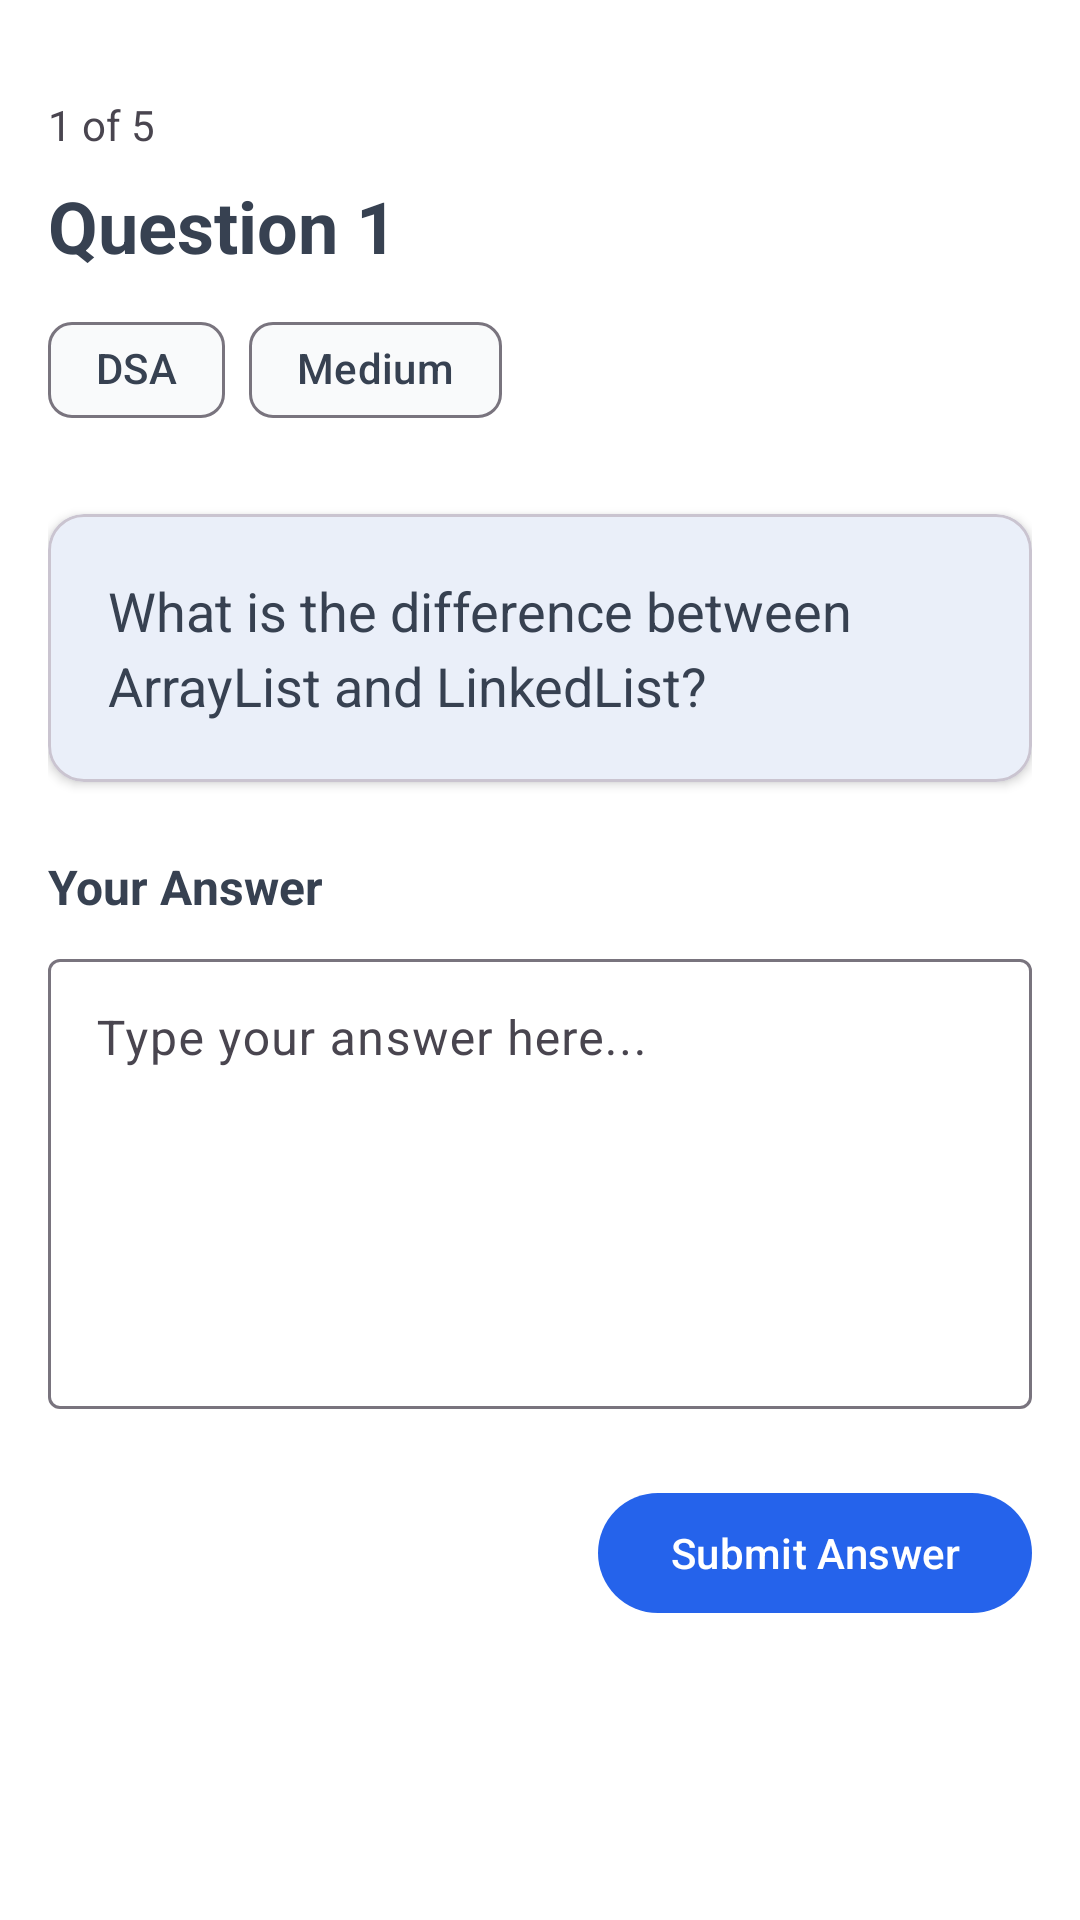

Here is an Android app screen rendered from its layout file. Give the layout XML and the strings, colors and styles it references.
<!-- AndroidManifest.xml: application theme Theme.MyApplication -->
<!-- res/layout/activity_interview.xml -->
<?xml version="1.0" encoding="utf-8"?>
<ScrollView xmlns:android="http://schemas.android.com/apk/res/android"
    xmlns:app="http://schemas.android.com/apk/res-auto"
    android:layout_width="match_parent"
    android:layout_height="match_parent"
    android:fillViewport="true"
    android:background="@color/background">

    <LinearLayout
        android:layout_width="match_parent"
        android:layout_height="wrap_content"
        android:orientation="vertical"
        android:padding="16dp">

        <com.google.android.material.progressindicator.LinearProgressIndicator
            android:id="@+id/progress_indicator"
            android:layout_width="match_parent"
            android:layout_height="wrap_content"
            android:indeterminate="false"
            android:max="5"
            android:progress="1"
            android:visibility="gone"/>

        <TextView
            android:id="@+id/tv_progress"
            android:layout_width="wrap_content"
            android:layout_height="wrap_content"
            android:layout_marginTop="16dp"
            android:text="1 of 5"
            android:textSize="14sp"
            android:textColor="?attr/colorOnSurfaceVariant"/>

        <TextView
            android:id="@+id/tv_question_number"
            android:layout_width="wrap_content"
            android:layout_height="wrap_content"
            android:layout_marginTop="8dp"
            android:text="Question 1"
            android:textSize="24sp"
            android:textStyle="bold"
            android:textColor="?attr/colorOnSurface"/>

        <LinearLayout
            android:layout_width="wrap_content"
            android:layout_height="wrap_content"
            android:layout_marginTop="8dp"
            android:orientation="horizontal">

            <com.google.android.material.chip.Chip
                android:id="@+id/tv_topic"
                style="@style/Widget.Material3.Chip.Assist"
                android:layout_width="wrap_content"
                android:layout_height="wrap_content"
                android:text="DSA"/>

            <com.google.android.material.chip.Chip
                android:id="@+id/tv_difficulty"
                style="@style/Widget.Material3.Chip.Assist"
                android:layout_width="wrap_content"
                android:layout_height="wrap_content"
                android:layout_marginStart="8dp"
                android:text="Medium"/>

        </LinearLayout>

        <com.google.android.material.card.MaterialCardView
            android:layout_width="match_parent"
            android:layout_height="wrap_content"
            android:layout_marginTop="24dp"
            app:cardElevation="2dp"
            app:cardCornerRadius="12dp">

            <TextView
                android:id="@+id/tv_question"
                android:layout_width="match_parent"
                android:layout_height="wrap_content"
                android:padding="20dp"
                android:text="What is the difference between ArrayList and LinkedList?"
                android:textSize="18sp"
                android:textColor="?attr/colorOnSurface"
                android:lineSpacingExtra="4dp"/>

        </com.google.android.material.card.MaterialCardView>

        <TextView
            android:layout_width="wrap_content"
            android:layout_height="wrap_content"
            android:layout_marginTop="24dp"
            android:text="Your Answer"
            android:textSize="16sp"
            android:textStyle="bold"
            android:textColor="?attr/colorOnSurface"/>

        <com.google.android.material.textfield.TextInputLayout
            android:layout_width="match_parent"
            android:layout_height="wrap_content"
            android:layout_marginTop="8dp"
            android:hint="Type your answer here..."
            style="@style/Widget.Material3.TextInputLayout.OutlinedBox">

            <com.google.android.material.textfield.TextInputEditText
                android:id="@+id/et_answer"
                android:layout_width="match_parent"
                android:layout_height="wrap_content"
                android:minHeight="150dp"
                android:gravity="top|start"
                android:inputType="textMultiLine|textCapSentences"/>

        </com.google.android.material.textfield.TextInputLayout>

        <LinearLayout
            android:layout_width="match_parent"
            android:layout_height="wrap_content"
            android:layout_marginTop="24dp"
            android:orientation="horizontal"
            android:gravity="end">

            <com.google.android.material.button.MaterialButton
                android:id="@+id/btn_submit"
                android:layout_width="wrap_content"
                android:layout_height="wrap_content"
                android:text="Submit Answer"
                android:textAllCaps="false"/>

            <com.google.android.material.button.MaterialButton
                android:id="@+id/btn_next"
                android:layout_width="wrap_content"
                android:layout_height="wrap_content"
                android:text="Next Question"
                android:textAllCaps="false"
                android:visibility="gone"/>

            <com.google.android.material.button.MaterialButton
                android:id="@+id/btn_finish"
                android:layout_width="wrap_content"
                android:layout_height="wrap_content"
                android:text="Finish Interview"
                android:textAllCaps="false"
                android:visibility="gone"/>

        </LinearLayout>

    </LinearLayout>

</ScrollView>
<!-- resources referenced by this layout -->
<resources>
  <color name="background">#FFFFFF</color>
  <style name="Theme.MyApplication" parent="Base.Theme.MyApplication" />
  <style name="Base.Theme.MyApplication" parent="Theme.Material3.Light.NoActionBar">
          
          <item name="colorPrimary">@color/primary</item>
          <item name="colorPrimaryVariant">@color/primary_dark</item>
          <item name="colorOnPrimary">@color/on_primary</item>
          <item name="colorPrimaryContainer">@color/primary_container</item>
          
          
          <item name="colorSecondary">@color/secondary</item>
          <item name="colorSecondaryVariant">@color/secondary_dark</item>
          <item name="colorOnSecondary">@color/on_secondary</item>
          <item name="colorSecondaryContainer">@color/secondary_container</item>
          
          
          <item name="colorTertiary">@color/tertiary</item>
          <item name="colorTertiaryContainer">@color/tertiary_container</item>
          
          
          <item name="android:colorBackground">@color/background</item>
          <item name="colorSurface">@color/surface</item>
          <item name="colorSurfaceVariant">@color/surface_variant</item>
          <item name="colorOnBackground">@color/on_background</item>
          <item name="colorOnSurface">@color/on_surface</item>
          
          
          <item name="colorError">@color/error</item>
          
          
          <item name="android:statusBarColor">@color/background</item>
          <item name="android:windowLightStatusBar">true</item>
          
          
          <item name="android:navigationBarColor">@color/background</item>
          <item name="android:windowLightNavigationBar">true</item>
          
          
          <item name="shapeAppearanceSmallComponent">@style/ShapeAppearance.App.SmallComponent</item>
          <item name="shapeAppearanceMediumComponent">@style/ShapeAppearance.App.MediumComponent</item>
          <item name="shapeAppearanceLargeComponent">@style/ShapeAppearance.App.LargeComponent</item>
      </style>
  <color name="primary">#2563EB</color>
  <color name="primary_dark">#1E40AF</color>
  <color name="on_primary">#FFFFFF</color>
  <color name="primary_container">#DBEAFE</color>
  <color name="secondary">#7C3AED</color>
  <color name="secondary_dark">#6D28D9</color>
  <color name="on_secondary">#FFFFFF</color>
  <color name="secondary_container">#EDE9FE</color>
  <color name="tertiary">#059669</color>
  <color name="tertiary_container">#D1FAE5</color>
  <color name="surface">#F9FAFB</color>
  <color name="surface_variant">#F3F4F6</color>
  <color name="on_background">#111827</color>
  <color name="on_surface">#374151</color>
  <color name="error">#EF4444</color>
  <style name="ShapeAppearance.App.SmallComponent" parent="ShapeAppearance.Material3.SmallComponent">
          <item name="cornerFamily">rounded</item>
          <item name="cornerSize">8dp</item>
      </style>
  <style name="ShapeAppearance.App.MediumComponent" parent="ShapeAppearance.Material3.MediumComponent">
          <item name="cornerFamily">rounded</item>
          <item name="cornerSize">12dp</item>
      </style>
  <style name="ShapeAppearance.App.LargeComponent" parent="ShapeAppearance.Material3.LargeComponent">
          <item name="cornerFamily">rounded</item>
          <item name="cornerSize">16dp</item>
      </style>
</resources>
